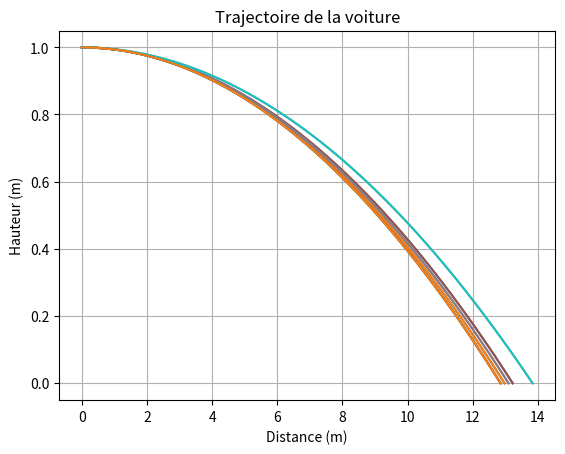

Python code for this plot:

# type: ignore
from matplotlib import pyplot as plt
import numpy as np

alpha_pente = 3.7
longueur_pente = 31

hauteur_ravin = 1
longueur_ravin = 9 

longueur_plat = 3


longueur_sprint = 10




g = 9.81



voitures_data = {
    'Dodge Charger': {
        'masse': 1760,
        'accélération': 5.1,
        'longueur': 5.28,
        'largeur': 1.95,
        'hauteur': 1.35,
        'cx': 0.38,
        'cz': 0.3,
        'mu': 0.1
    },
    'Toyota Supra': {
        'masse': 1615,
        'accélération': 5,
        'longueur': 4.51,
        'largeur': 1.81,
        'hauteur': 1.27,
        'cx': 0.29,
        'cz': 0.3,
        'mu': 0.1
    },
'Chevrolet Yenko': {
        'masse': 1498,
        'accélération': 5.3,
        'longueur': 4.72,
        'largeur': 1.88,
        'hauteur': 1.30,
        'cx': 0.35,
        'cz': 0.3,
        'mu': 0.1
    },
'Mazda RX-7': {
        'masse': 1385,
        'accélération': 5.2,
        'longueur': 4.3,
        'largeur': 1.88,
        'hauteur': 1.30,
        'cx': 0.35,
        'cz': 0.3,
        'mu': 0.1
    },
'Nissan Skyline': {
        'masse': 1540,
        'accélération': 5.8,
        'longueur': 4.6,
        'largeur': 1.79,
        'hauteur': 1.36,
        'cx': 0.34,
        'cz': 0.3,
        'mu': 0.1
    },

'Mitsubishi Lancer': {
        'masse': 1600,
        'accélération': 5,
        'longueur': 4.51,
        'largeur': 1.81,
        'hauteur': 1.48,
        'cx': 0.28,
        'cz': 0.3,
        'mu': 0.1
    },

}

voitures = list(voitures_data.keys())


def calcul_ligne_droite(voiture, longueur,alpha=0,vitesse_i=0):
    """
    Calcule le temps et la vitesse d'une voiture sur une pente.
    Args:
        voiture (dict): Un dictionnaire contenant les caractéristiques de la voiture.
            - 'mu' (float): Le coefficient de friction de la voiture.
            - 'accélération' (float): L'accélération de la voiture.
            - 'masse' (float): La masse de la voiture.
    Returns:
        tuple: Un tuple contenant:
            - temps (float): Le temps calculé pour la voiture sur la pente.
            - vitesse (float): La vitesse calculée de la voiture sur la pente.
    """
    # Calcul du temps en fonction de la gravité, de l'angle de la pente, du coefficient de friction et de l'accélération de la voiture
    temps = g * (np.sin(alpha) - (voiture['mu'] * np.cos(alpha))) + (voiture['accélération'] - (g * np.sin(alpha)) + (voiture['mu'] * g * np.cos(alpha)))

    # Ajustement du temps en fonction de la longueur de la pente
    temps = (2*longueur) / temps
    temps = np.sqrt(temps)

    # Calcul de la vitesse en fonction de la masse de la voiture, de la gravité, de l'angle de la pente, du coefficient de friction et de l'accélération
    vitesse = (voiture['masse'] * g * np.sin(alpha)) - (voiture['mu'] * voiture['masse'] * g * np.cos(alpha)) + (voiture['masse'] * (voiture['accélération'] - (g * np.sin(alpha)) + (voiture['mu'] * g * np.cos(alpha))))

    # Ajustement de la vitesse en fonction de la masse de la voiture
    vitesse = (1 / voiture['masse']) * vitesse

    # Ajustement de la vitesse en fonction du temps calculé
    vitesse = vitesse * temps

    #Ajout de la vitesse initiale
    vitesse += vitesse_i

    # Retourne le temps et la vitesse calculés
    return temps, vitesse


def ravin(voiture,vitesse_initiale):
    écart_temps = 0.001
    k_x = 0.5 * 1.3 * voiture['cx'] * voiture['largeur'] * voiture['hauteur']
    k_y = 0.5 * 1.3 * voiture['cz'] * voiture['largeur'] * voiture['longueur']



    liste_x = []
    liste_y = []

    x = 0
    y = hauteur_ravin 

    v_x = vitesse_initiale
    v_y = 0

    liste_x.append(x)
    liste_y.append(y)
    x_moins_1 = 0
    y_moins_1 = hauteur_ravin
    while y >= 0:
        
        v_x = (-k_x * (v_x ** 2))/voiture['masse'] * écart_temps + v_x
        x = ((-(k_x) * (v_x ** 2))/voiture['masse']*2) * (écart_temps**2) + v_x * écart_temps + x
        x_moins_1 = x


        
        v_y = ((-g) + ((k_y * (v_y ** 2))/voiture['masse'])) * écart_temps + v_y
        y = (écart_temps ** 2)/2 * ((-g) + (k_y * (v_y ** 2))/voiture['masse']) + v_y * écart_temps + y
        y_moins_1 = y
        

        liste_x.append(x)
        liste_y.append(y)
    plt.plot(liste_x, liste_y)
    plt.xlabel('Distance (m)')
    plt.ylabel('Hauteur (m)')
    plt.title(f'Trajectoire de la voiture')
    plt.grid(True)
    plt.show()
    print(liste_x[-1])
    return len(liste_x) * écart_temps, v_x,x












def main(voiture):
    temps = 0
    #1ère pente
    calcul = calcul_ligne_droite(voitures_data[voiture], alpha=alpha_pente, longueur=longueur_pente)
    temps += calcul[0]
    vitesse = calcul[1]

    #1er plat
    calcul = calcul_ligne_droite(voitures_data[voiture], longueur=longueur_plat,vitesse_i=vitesse)
    temps += calcul[0]
    vitesse = calcul[1]

    



    #2nd plat après looping
    calcul = calcul_ligne_droite(voitures_data[voiture], longueur=longueur_plat, vitesse_i=vitesse)
    temps += calcul[0]
    vitesse = calcul[1]

    #Ravin
    calcul = ravin(voitures_data[voiture],vitesse)
    temps += calcul[0]
    vitesse = calcul[1]
    longueur_saut = calcul[2]
    if longueur_saut > longueur_ravin:
        return "La voiture ne peut pas sauter le ravin"

    #Sprint final

    calcul = calcul_ligne_droite(voitures_data[voiture], longueur=longueur_sprint,vitesse_i=vitesse)
    temps += calcul[0]
    vitesse = calcul[1]

    return temps, vitesse

for voiture in voitures:
    print(f"La voiture {voiture} a mis {main(voiture)[0]} secondes pour parcourir le circuit et a atteint une vitesse de {main(voiture)[1]} m/s")

